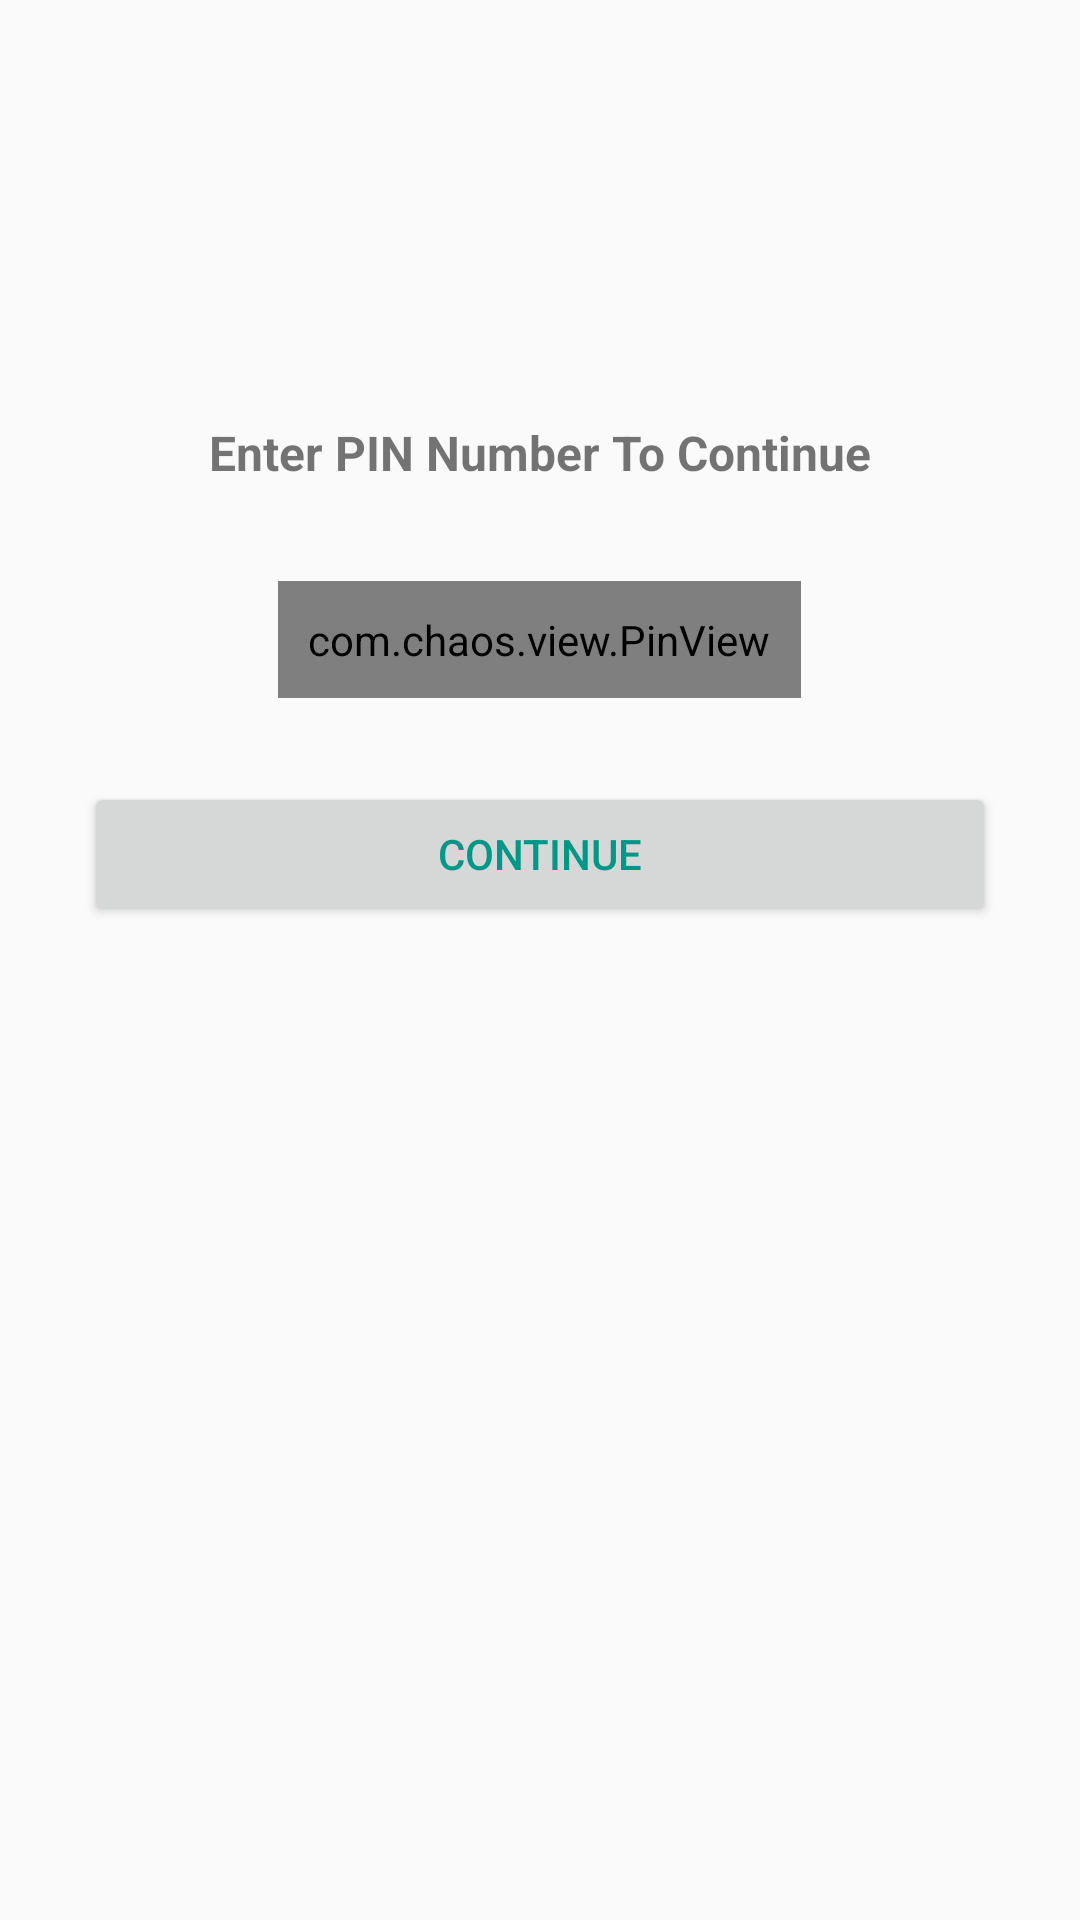

Android layout source for this screen:
<!-- AndroidManifest.xml: application theme AppTheme -->
<!-- res/layout/content_server_change.xml -->
<?xml version="1.0" encoding="utf-8"?>
<LinearLayout xmlns:android="http://schemas.android.com/apk/res/android"
    xmlns:app="http://schemas.android.com/apk/res-auto"
    android:layout_width="match_parent"
    android:layout_height="match_parent"
    android:orientation="vertical"
    android:paddingLeft="20dp"
    android:paddingRight="20dp">

    <LinearLayout
        android:id="@+id/pin_linear"
        android:layout_width="match_parent"
        android:layout_height="wrap_content"
        android:layout_marginTop="140dp"
        android:gravity="center"
        android:orientation="vertical"
        android:visibility="visible">

        <TextView
            android:layout_width="wrap_content"
            android:layout_height="wrap_content"
            android:text="@string/title_enter_pin"
            android:textSize="16sp"
            android:textStyle="bold" />

        <com.chaos.view.PinView
            android:id="@+id/pinView"
            style="@style/PinWidget.PinView"
            android:layout_width="wrap_content"
            android:layout_height="wrap_content"
            android:layout_marginTop="32dp"
            android:cursorVisible="false"
            android:inputType="numberPassword"
            android:padding="10dp"
            android:textColor="@color/colorPrimary"
            android:textSize="16sp"
            app:cursorWidth="2dp"
            app:itemCount="5"
            app:itemHeight="44dp"
            app:itemRadius="4dp"
            app:itemSpacing="12dp"
            app:itemWidth="40dp"
            app:lineColor="@color/colorPrimary"
            app:lineWidth="2dp"
            app:viewType="rectangle" />

        <Button
            android:id="@+id/btn_continue"
            android:layout_width="match_parent"
            android:layout_height="wrap_content"
            android:layout_marginLeft="8dp"
            android:layout_marginTop="28dp"
            android:layout_marginRight="8dp"
            android:text="@string/btn_continue"
            android:textColor="@color/colorPrimary" />
    </LinearLayout>

    <LinearLayout
        android:id="@+id/server_linear"
        android:layout_width="match_parent"
        android:layout_height="wrap_content"
        android:layout_marginTop="60dp"
        android:orientation="vertical"
        android:visibility="gone">

        <TextView
            android:layout_width="match_parent"
            android:layout_height="wrap_content"
            android:gravity="center"
            android:text="@string/txt_api_server_setting"
            android:textSize="16sp"
            android:textStyle="bold" />

        <TextView
            android:layout_width="match_parent"
            android:layout_height="match_parent"
            android:layout_marginTop="20dp"
            android:text="@string/txt_protocol" />

        <LinearLayout
            android:layout_width="match_parent"
            android:layout_height="wrap_content"
            android:layout_marginTop="8dp">

            <Spinner
                android:id="@+id/spn_protocol"
                style="@android:style/Widget.Holo.Light.Spinner"
                android:layout_width="match_parent"
                android:layout_height="32dp"
                android:entries="@array/protocol_arrays"
                android:theme="@style/ThemeSpinner" />

        </LinearLayout>

        <RadioGroup
            android:id="@+id/radio_group"
            android:layout_width="match_parent"
            android:layout_height="match_parent"
            android:layout_marginTop="12dp"
            android:orientation="horizontal">

            <RadioButton
                android:id="@+id/radio_domain"
                android:layout_width="wrap_content"
                android:layout_height="wrap_content"
                android:text="@string/txt_domain_name" />

            <RadioButton
                android:id="@+id/radio_ip"
                android:layout_width="wrap_content"
                android:layout_height="wrap_content"
                android:text="@string/txt_ip_address" />

        </RadioGroup>

        <RelativeLayout
            android:layout_width="match_parent"
            android:layout_height="wrap_content"
            android:layout_marginTop="8dp">

            <EditText
                android:id="@+id/ed_domain"
                android:layout_width="match_parent"
                android:layout_height="32dp"
                android:background="@drawable/custom_edit_text"
                android:inputType="textUri"
                android:maxLines="1" />

            <EditText
                android:id="@+id/ed_ip"
                android:layout_width="match_parent"
                android:layout_height="32dp"
                android:background="@drawable/custom_edit_text"
                android:inputType="textUri"
                android:maxLines="1"
                android:visibility="gone" />

        </RelativeLayout>

        <TextView
            android:layout_width="match_parent"
            android:layout_height="match_parent"
            android:layout_marginTop="12dp"
            android:text="@string/txt_contents_path" />

        <RelativeLayout
            android:layout_width="match_parent"
            android:layout_height="match_parent"
            android:layout_marginTop="8dp">

            <EditText
                android:id="@+id/ed_contacts"
                android:layout_width="match_parent"
                android:layout_height="32dp"
                android:background="@drawable/custom_edit_text"
                android:imeOptions="actionDone"
                android:inputType="textUri"
                android:maxLines="1" />

        </RelativeLayout>

        <RelativeLayout
            android:layout_width="match_parent"
            android:layout_height="wrap_content"
            android:layout_marginTop="20dp">

            <Button
                android:id="@+id/btn_testCon"
                android:layout_width="wrap_content"
                android:layout_height="wrap_content"
                android:text="@string/btn_check" />

            <Button
                android:id="@+id/btn_save"
                android:layout_width="wrap_content"
                android:layout_height="wrap_content"
                android:layout_alignParentEnd="true"
                android:text="@string/btn_save" />
        </RelativeLayout>

    </LinearLayout>
</LinearLayout>
<!-- resources referenced by this layout -->
<resources>
  <string-array name="protocol_arrays">
          <item>HTTP </item>
          <item>HTTPS (Secure HTTP)</item>
      </string-array>
  
  
      //scan
  <color name="colorPrimary">#009688</color>
  <!-- drawable custom_edit_text (drawable) -->
  <?xml version="1.0" encoding="utf-8"?>
  <shape xmlns:android="http://schemas.android.com/apk/res/android"
      android:shape="rectangle">
      <corners android:radius="3dp" />
      <solid android:color="@color/colorWhite" />
      <padding android:left="12dp" />
  </shape>
  <string name="btn_check">Check</string>
  <string name="btn_continue">continue</string>
  <string name="btn_save">Save</string>
  <string name="title_enter_pin">Enter PIN Number To Continue</string>
  <string name="txt_api_server_setting">API Server Setting</string>
  <string name="txt_contents_path">Contents Path</string>
  
      //title text
  <string name="txt_domain_name">Domain Name</string>
  <string name="txt_ip_address">IP Address</string>
  <string name="txt_protocol">Protocol</string>
  <style name="ThemeSpinner">
          <item name="colorAccent">#000000</item>
          <item name="colorControlNormal">#000000</item>
      </style>
  
      //for text style
  <style name="AppTheme" parent="Theme.AppCompat.Light.DarkActionBar">
          
          <item name="colorPrimary">@color/colorPrimary</item>
          <item name="colorPrimaryDark">@color/colorPrimaryDark</item>
          <item name="colorAccent">@color/colorAccent</item>
      </style>
  <color name="colorWhite">#FFFFFF</color>
  <color name="colorPrimaryDark">#00796B</color>
  <color name="colorAccent">#80CBC4</color>
</resources>
